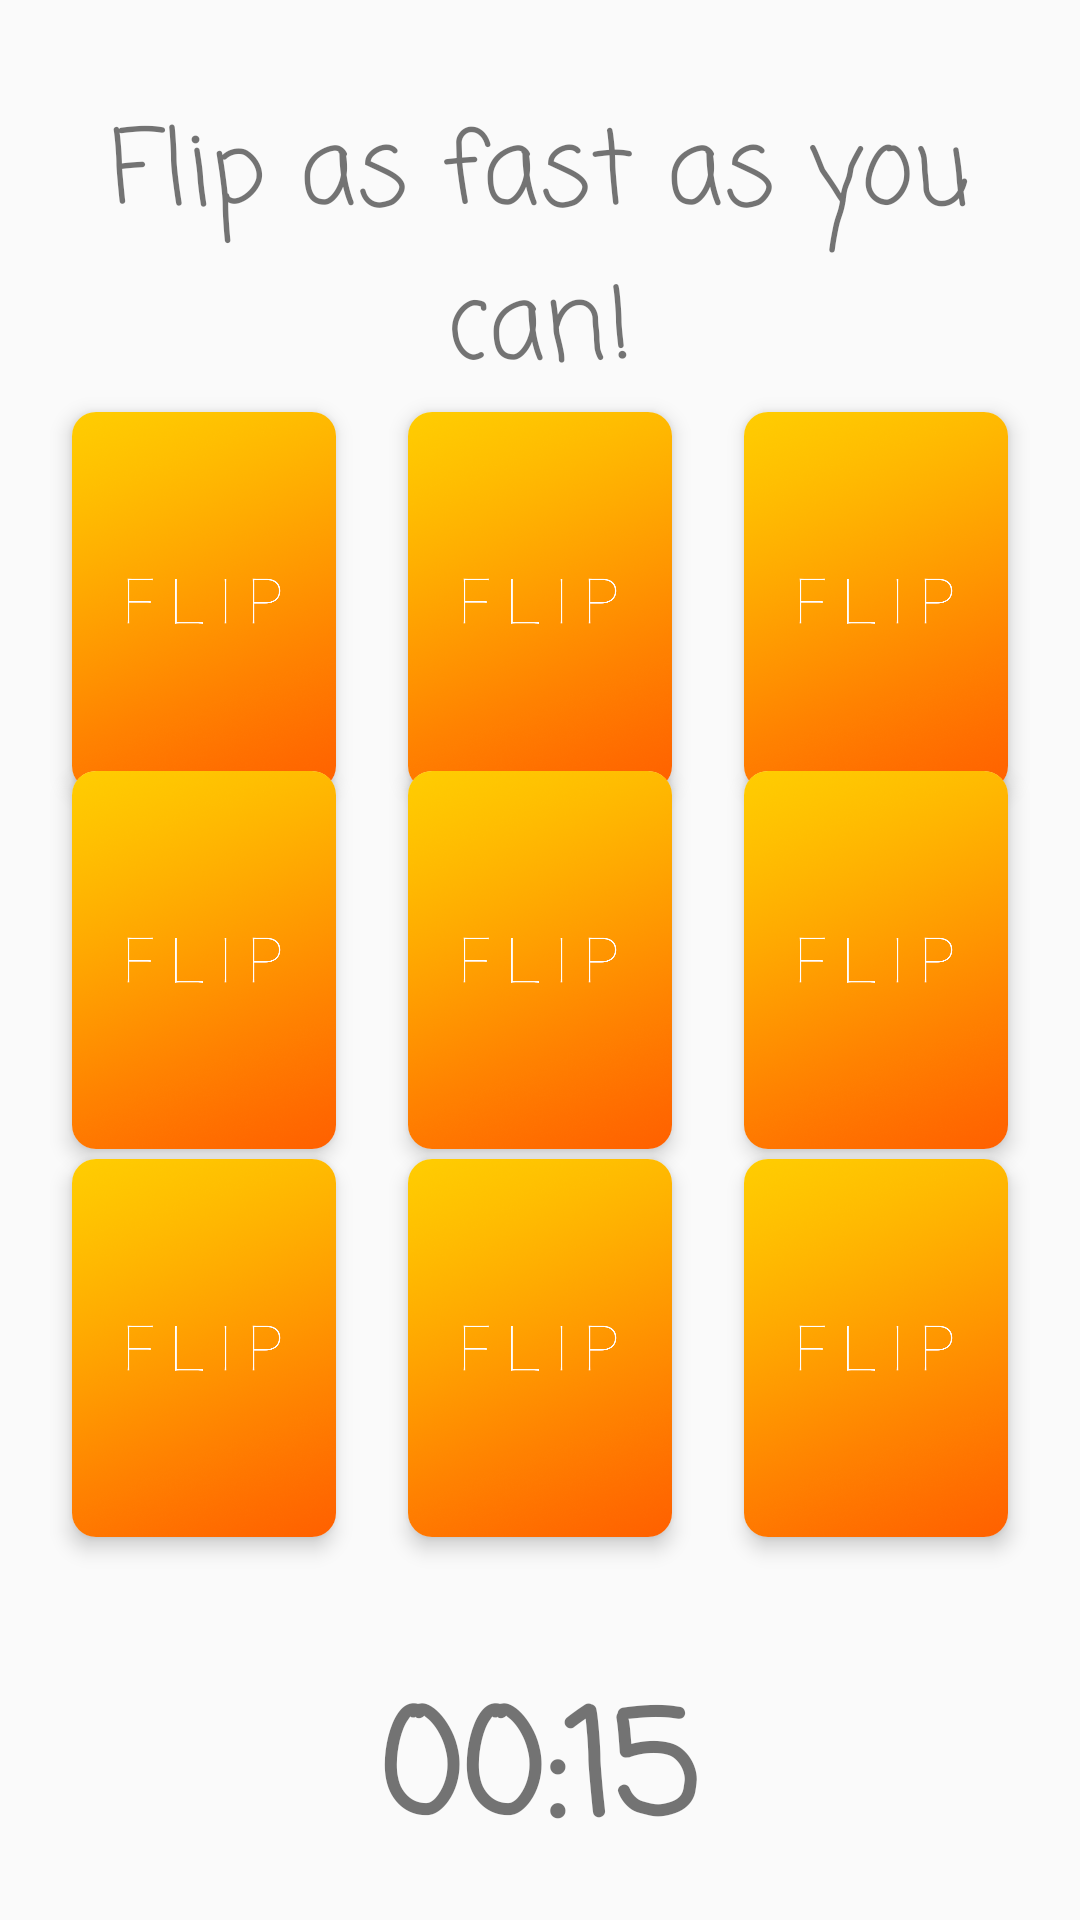

Here is an Android app screen rendered from its layout file. Give the layout XML and the strings, colors and styles it references.
<!-- AndroidManifest.xml: application theme AppTheme -->
<!-- res/layout/activity_game.xml -->
<?xml version="1.0" encoding="utf-8"?>
<androidx.constraintlayout.widget.ConstraintLayout xmlns:android="http://schemas.android.com/apk/res/android"
    xmlns:app="http://schemas.android.com/apk/res-auto"
    xmlns:tools="http://schemas.android.com/tools"
    android:id="@+id/relativeLayout2"
    android:layout_width="match_parent"
    android:layout_height="match_parent"
    tools:context=".GameActivity">


    <TextView
        android:id="@+id/timerTextView"
        android:layout_width="wrap_content"
        android:layout_height="wrap_content"
        android:backgroundTint="#000000"
        android:fontFamily="casual"
        android:text="@string/timer"
        android:textAlignment="center"
        android:textSize="48sp"
        android:textStyle="bold"
        app:layout_constraintBottom_toBottomOf="parent"
        app:layout_constraintEnd_toEndOf="parent"
        app:layout_constraintHorizontal_bias="0.498"
        app:layout_constraintStart_toStartOf="parent"
        app:layout_constraintTop_toTopOf="parent"
        app:layout_constraintVertical_bias="0.98" />

    <TextView
        android:id="@+id/pairs"
        android:layout_width="wrap_content"
        android:layout_height="wrap_content"
        android:fontFamily="casual"
        android:text="@string/find_the_pairs"
        android:textAlignment="center"
        android:textSize="34sp"
        app:layout_constraintBottom_toBottomOf="parent"
        app:layout_constraintEnd_toEndOf="parent"
        app:layout_constraintStart_toStartOf="parent"
        app:layout_constraintTop_toTopOf="parent"
        app:layout_constraintVertical_bias="0.061" />

    <androidx.cardview.widget.CardView
        android:id="@+id/cardview1"
        android:layout_width="88dp"
        android:layout_height="126dp"
        android:layout_margin="8dp"
        app:cardCornerRadius="8dp"
        app:cardElevation="4dp"
        app:layout_constraintBottom_toBottomOf="parent"
        app:layout_constraintEnd_toEndOf="parent"
        app:layout_constraintStart_toStartOf="parent"
        app:layout_constraintTop_toTopOf="parent"
        app:layout_constraintVertical_bias="0.26">

        <ImageView
            android:id="@+id/cardImageView1"
            android:layout_width="match_parent"
            android:layout_height="match_parent"
            android:scaleType="fitCenter"
            android:scaleX="1.5"
            android:scaleY="1.5"
            android:src="@drawable/orangeback" />
    </androidx.cardview.widget.CardView>

    <androidx.cardview.widget.CardView
        android:id="@+id/cardview2"
        android:layout_width="88dp"
        android:layout_height="126dp"
        android:layout_margin="8dp"
        app:cardCornerRadius="8dp"
        app:cardElevation="4dp"
        app:layout_constraintBottom_toBottomOf="parent"
        app:layout_constraintEnd_toEndOf="parent"
        app:layout_constraintStart_toStartOf="parent"
        app:layout_constraintTop_toTopOf="parent">

        <ImageView
            android:id="@+id/cardImageView2"
            android:layout_width="match_parent"
            android:layout_height="match_parent"
            android:scaleType="fitCenter"
            android:scaleX="1.5"
            android:scaleY="1.5"
            android:src="@drawable/orangeback" />
    </androidx.cardview.widget.CardView>


    <androidx.cardview.widget.CardView
        android:id="@+id/cardview3"
        android:layout_width="88dp"
        android:layout_height="126dp"
        android:layout_margin="8dp"
        app:cardCornerRadius="8dp"
        app:cardElevation="4dp"
        app:layout_constraintBottom_toBottomOf="parent"
        app:layout_constraintEnd_toEndOf="parent"
        app:layout_constraintStart_toStartOf="parent"
        app:layout_constraintTop_toTopOf="parent"
        app:layout_constraintVertical_bias="0.76">

        <ImageView
            android:id="@+id/cardImageView3"
            android:layout_width="match_parent"
            android:layout_height="match_parent"
            android:scaleType="fitCenter"
            android:scaleX="1.5"
            android:scaleY="1.5"
            android:src="@drawable/orangeback" />
    </androidx.cardview.widget.CardView>

    <androidx.cardview.widget.CardView
        android:id="@+id/cardview4"
        android:layout_width="88dp"
        android:layout_height="126dp"
        android:layout_margin="8dp"
        android:layout_marginStart="65dp"
        app:cardCornerRadius="8dp"
        app:cardElevation="4dp"
        app:layout_constraintBottom_toBottomOf="parent"
        app:layout_constraintEnd_toEndOf="parent"
        app:layout_constraintStart_toEndOf="@+id/cardview1"
        app:layout_constraintTop_toTopOf="parent"
        app:layout_constraintVertical_bias="0.26">

        <ImageView
            android:id="@+id/cardImageView4"
            android:layout_width="match_parent"
            android:layout_height="match_parent"
            android:scaleType="fitCenter"
            android:scaleX="1.5"
            android:scaleY="1.5"
            android:src="@drawable/orangeback" />
    </androidx.cardview.widget.CardView>

    <androidx.cardview.widget.CardView
        android:id="@+id/cardview5"
        android:layout_width="88dp"
        android:layout_height="126dp"
        android:layout_margin="8dp"
        android:layout_marginEnd="66dp"
        app:cardCornerRadius="8dp"
        app:cardElevation="4dp"
        app:layout_constraintBottom_toBottomOf="parent"
        app:layout_constraintEnd_toStartOf="@+id/cardview1"
        app:layout_constraintStart_toStartOf="parent"
        app:layout_constraintTop_toTopOf="parent"
        app:layout_constraintVertical_bias="0.26">

        <ImageView
            android:id="@+id/cardImageView5"
            android:layout_width="match_parent"
            android:layout_height="match_parent"
            android:scaleType="fitCenter"
            android:scaleX="1.5"
            android:scaleY="1.5"
            android:src="@drawable/orangeback" />
    </androidx.cardview.widget.CardView>

    <androidx.cardview.widget.CardView
        android:id="@+id/cardview6"
        android:layout_width="88dp"
        android:layout_height="126dp"
        android:layout_margin="8dp"
        android:layout_marginStart="65dp"
        app:cardCornerRadius="8dp"
        app:cardElevation="4dp"
        app:layout_constraintBottom_toBottomOf="parent"
        app:layout_constraintEnd_toEndOf="parent"
        app:layout_constraintStart_toEndOf="@+id/cardview2"
        app:layout_constraintTop_toTopOf="parent">

        <ImageView
            android:id="@+id/cardImageView6"
            android:layout_width="match_parent"
            android:layout_height="match_parent"
            android:scaleType="fitCenter"
            android:scaleX="1.5"
            android:scaleY="1.5"
            android:src="@drawable/orangeback" />
    </androidx.cardview.widget.CardView>

    <androidx.cardview.widget.CardView
        android:id="@+id/cardview7"
        android:layout_width="88dp"
        android:layout_height="126dp"
        android:layout_margin="8dp"
        android:layout_marginEnd="66dp"
        app:cardCornerRadius="8dp"
        app:cardElevation="4dp"
        app:layout_constraintBottom_toBottomOf="parent"
        app:layout_constraintEnd_toStartOf="@+id/cardview2"
        app:layout_constraintStart_toStartOf="parent"
        app:layout_constraintTop_toTopOf="parent">

        <ImageView
            android:id="@+id/cardImageView7"
            android:layout_width="match_parent"
            android:layout_height="match_parent"
            android:scaleType="fitCenter"
            android:scaleX="1.5"
            android:scaleY="1.5"
            android:src="@drawable/orangeback" />
    </androidx.cardview.widget.CardView>

    <androidx.cardview.widget.CardView
        android:id="@+id/cardview8"
        android:layout_width="88dp"
        android:layout_height="126dp"
        android:layout_margin="8dp"
        android:layout_marginStart="65dp"
        app:cardCornerRadius="8dp"
        app:cardElevation="4dp"
        app:layout_constraintBottom_toBottomOf="parent"
        app:layout_constraintEnd_toEndOf="parent"
        app:layout_constraintStart_toEndOf="@+id/cardview3"
        app:layout_constraintTop_toTopOf="parent"
        app:layout_constraintVertical_bias="0.76">

        <ImageView
            android:id="@+id/cardImageView8"
            android:layout_width="match_parent"
            android:layout_height="match_parent"
            android:scaleType="fitCenter"
            android:scaleX="1.5"
            android:scaleY="1.5"
            android:src="@drawable/orangeback" />
    </androidx.cardview.widget.CardView>

    <androidx.cardview.widget.CardView
        android:id="@+id/cardview9"
        android:layout_width="88dp"
        android:layout_height="126dp"
        android:layout_margin="8dp"
        android:layout_marginEnd="66dp"
        app:cardCornerRadius="8dp"
        app:cardElevation="4dp"
        app:layout_constraintBottom_toBottomOf="parent"
        app:layout_constraintEnd_toStartOf="@+id/cardview3"
        app:layout_constraintStart_toStartOf="parent"
        app:layout_constraintTop_toTopOf="parent"
        app:layout_constraintVertical_bias="0.76">

        <ImageView
            android:id="@+id/cardImageView9"
            android:layout_width="match_parent"
            android:layout_height="match_parent"
            android:scaleType="fitCenter"
            android:scaleX="1.5"
            android:scaleY="1.5"
            android:src="@drawable/orangeback" />
    </androidx.cardview.widget.CardView>


</androidx.constraintlayout.widget.ConstraintLayout>
<!-- resources referenced by this layout -->
<resources>
  <!-- drawable orangeback: png bitmap (drawable, 951442 bytes) -->
  <string name="find_the_pairs">Flip as fast as you can!</string>
  <string name="timer">00:15</string>
  <style name="AppTheme" parent="Theme.AppCompat.Light.NoActionBar">
          
          <item name="colorPrimary">@color/memorywhite</item>
          <item name="colorPrimaryDark">@color/memorywhite</item>
          <item name="colorAccent">@color/memorywhite</item>
      </style>
  <color name="memorywhite">#FFFFFF</color>
</resources>
